Run: headless pygame with SDL's dummy video driver; simulated clock (each Clock.tick advances the game by its frame time, no real sleeping); random seed 0; keys injected as events and as key.get_pressed() state; no mouse input.
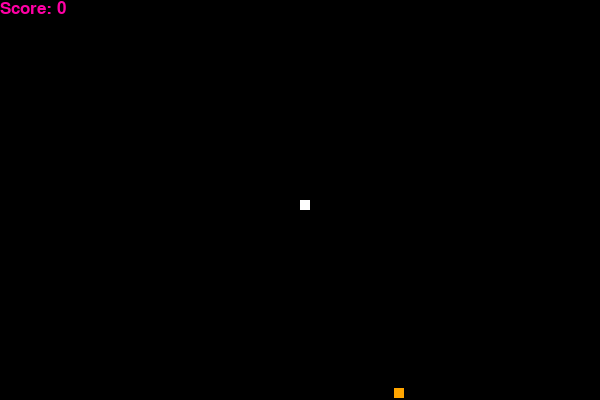
Frame 1 of 4 · flips 1–60 · no input
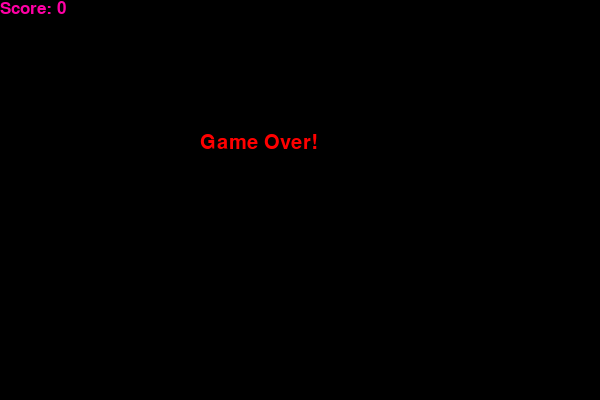
Frame 2 of 4 · flips 61–180 · tapped SPACE, RETURN · held RIGHT (→), D
Frame 3 of 4 · flips 181–300 · held DOWN (↓), S · screen unchanged from frame 2, image omitted
Frame 4 of 4 · flips 301–420 · held LEFT (←), A, UP (↑), W · screen unchanged from frame 3, image omitted

The pygame program that drew these frames:

import pygame
import time
import random

# Initialise pygame
pygame.init()

# defining colours
snake_colour = (255, 255, 255)  # snake colour
background_colour = (0, 0, 0)  # backgorund
game_over_message_colour = (255, 0, 0)  # gaame over message
food_colour = (255, 165, 0)  # food
score_colour = (255, 0, 165)  # score
width, height = 600, 400



game_display = pygame.display.set_mode((width, height))
pygame.display.set_caption("Perry the Python")

clock = pygame.time.Clock()

snake_size = 10
snake_speed = 15

message_font = pygame.font.SysFont('ubuntu', 30)
score_font = pygame.font.SysFont('ubuntu', 25)


def draw_score(score):
    text = score_font.render("Score: " + str(score), True, score_colour)
    game_display.blit(text, [0, 0])


def draw_snake(snake_size, snake_pixels):
    for pixel in snake_pixels:
        pygame.draw.rect(game_display, snake_colour, [pixel[0], pixel[1], snake_size, snake_size])


def run_game():
    game_over = False
    game_close = False

    x = width / 2
    y = height / 2

    x_speed = 0
    y_speed = 0

    snake_pixels = []
    snake_length = 1

    target_x = round(random.randrange(0, width - snake_size) / 10.0 * 10)
    target_y = round(random.randrange(0, height - snake_size) / 10.0 * 10)

    lastKey = ""

    while not game_over:
        while game_close:
            game_display.fill(background_colour)
            game_over_message = message_font.render("Game Over!", True, game_over_message_colour)
            game_display.blit(game_over_message, [width / 3, height / 3])
            draw_score(snake_length - 1)
            pygame.display.update()

            for event in pygame.event.get():
                if event.type == pygame.KEYDOWN:
                    if event.key == pygame.K_1:
                        game_over = True
                        game_close = False
                    if event.key == pygame.K_2:
                        run_game()
                if event.type == pygame.QUIT:
                    game_over = True

        for event in pygame.event.get():
            if event.type == pygame.QUIT:
                game_over = True
            if event.type == pygame.KEYDOWN:
                if event.key == pygame.K_LEFT and lastKey != pygame.K_RIGHT:
                    x_speed = -snake_size
                    y_speed = 0
                if event.key == pygame.K_RIGHT and lastKey != pygame.K_LEFT:
                    x_speed = snake_size
                    y_speed = 0
                if event.key == pygame.K_UP and lastKey != pygame.K_DOWN:
                    x_speed = 0
                    y_speed = -snake_size
                if event.key == pygame.K_DOWN and lastKey != pygame.K_UP:
                    x_speed = 0
                    y_speed = snake_size
                lastKey = event.key

        if x >= width or x < 0 or y >= height or y < 0:
            game_close = True

        x += x_speed
        y += y_speed

        game_display.fill(background_colour)
        pygame.draw.rect(game_display, food_colour, [target_x, target_y, snake_size, snake_size])

        snake_pixels.append([x, y])

        if len(snake_pixels) > snake_length:
            del snake_pixels[0]

        for pixel in snake_pixels[:-1]:
            if pixel == [x, y]:
                game_close = True
        draw_snake(snake_size, snake_pixels)
        draw_score(snake_length - 1)

        pygame.display.update()

        radius = 5

        if target_x - radius <= x <= target_x + radius and target_y - radius <= y <= target_y + radius:
            target_x = round(random.randrange(0, width - snake_size) / 10.0 * 10)
            target_y = round(random.randrange(0, height - snake_size) / 10.0 * 10)
            snake_length += 1

        clock.tick(snake_speed)

    pygame.quit()
    quit()


run_game()
